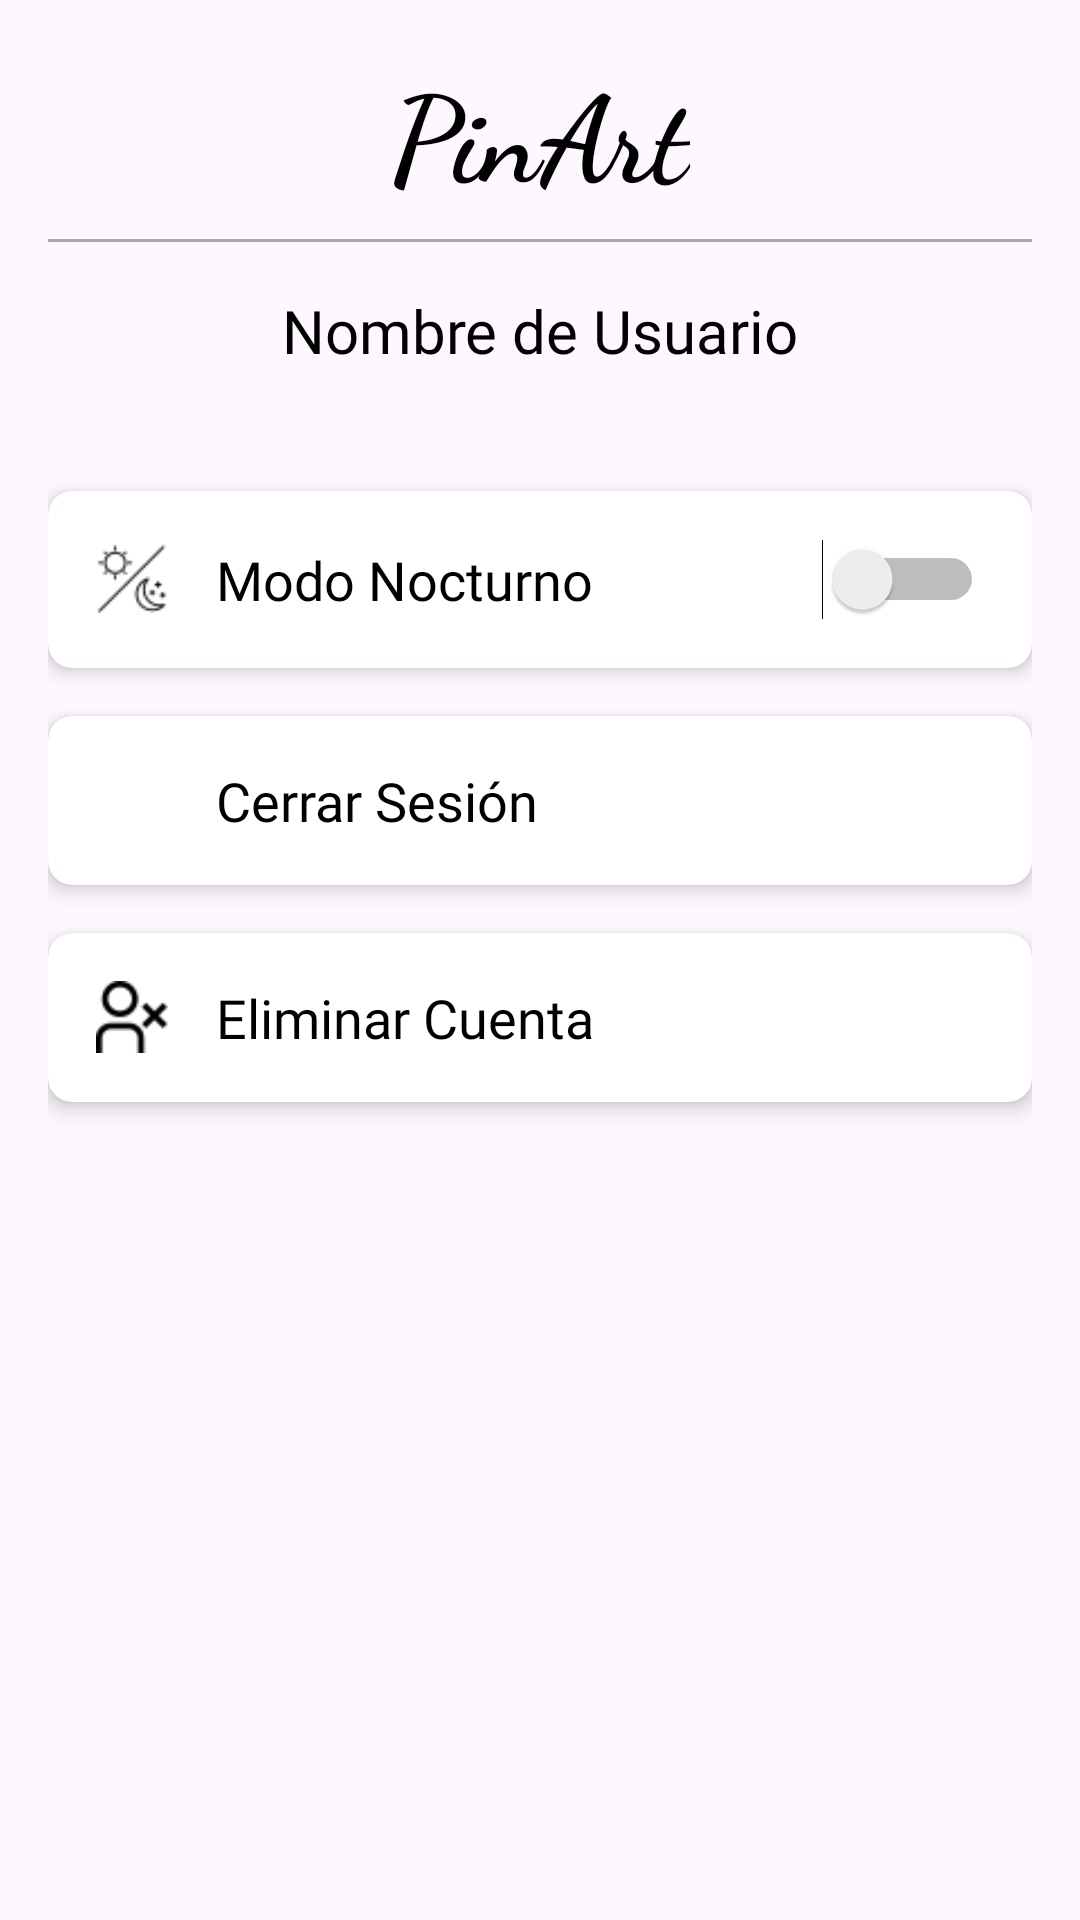

Layout XML and referenced resources for this Android screen:
<!-- AndroidManifest.xml: application theme Theme.TablerosFinal -->
<!-- res/layout/activity_config.xml -->
<?xml version="1.0" encoding="utf-8"?>
<androidx.constraintlayout.widget.ConstraintLayout xmlns:android="http://schemas.android.com/apk/res/android"
    xmlns:app="http://schemas.android.com/apk/res-auto"
    xmlns:tools="http://schemas.android.com/tools"
    android:layout_width="match_parent"
    android:layout_height="match_parent"
    android:padding="16dp"
    tools:context=".Config.SettingsActivity">

    
    <TextView
        android:id="@+id/titleTextView"
        android:layout_width="wrap_content"
        android:layout_height="wrap_content"
        android:text="PinArt"
        android:textSize="40sp"
        android:fontFamily="cursive"
        android:textStyle="bold"
        android:textColor="@android:color/black"
        app:layout_constraintTop_toTopOf="parent"
        app:layout_constraintStart_toStartOf="parent"
        app:layout_constraintEnd_toEndOf="parent" />

    
    <View
        android:id="@+id/divider"
        android:layout_width="0dp"
        android:layout_height="1dp"
        android:background="@android:color/darker_gray"
        app:layout_constraintTop_toBottomOf="@id/titleTextView"
        app:layout_constraintStart_toStartOf="parent"
        app:layout_constraintEnd_toEndOf="parent"
        android:layout_marginTop="8dp" />

    
    <TextView
        android:id="@+id/userNameTextView"
        android:layout_width="wrap_content"
        android:layout_height="wrap_content"
        android:layout_marginTop="16dp"
        android:text="Nombre de Usuario"
        android:fontFamily="@font/robotoslab_regular"
        android:textSize="20sp"
        android:textColor="@android:color/black"
        app:layout_constraintTop_toBottomOf="@id/divider"
        app:layout_constraintStart_toStartOf="parent"
        app:layout_constraintEnd_toEndOf="parent" />

    
    <androidx.cardview.widget.CardView
        android:id="@+id/nightModeCard"
        android:layout_width="0dp"
        android:layout_height="wrap_content"
        android:layout_marginTop="40dp"
        app:cardElevation="4dp"
        app:cardCornerRadius="8dp"
        app:layout_constraintTop_toBottomOf="@id/userNameTextView"
        app:layout_constraintStart_toStartOf="parent"
        app:layout_constraintEnd_toEndOf="parent">

        <LinearLayout
            android:layout_width="match_parent"
            android:layout_height="wrap_content"
            android:orientation="horizontal"
            android:padding="16dp"
            android:gravity="center_vertical">

            <ImageView
                android:layout_width="24dp"
                android:layout_height="24dp"
                android:src="@drawable/diaynoche" />

            <TextView
                android:id="@+id/nightModeLabel"
                android:layout_width="0dp"
                android:layout_height="wrap_content"
                android:fontFamily="@font/robotoslab_regular"
                android:layout_marginStart="16dp"
                android:layout_weight="1"
                android:text="Modo Nocturno"
                android:textSize="18sp"
                android:textColor="@android:color/black" />

            <Switch
                android:id="@+id/nightModeSwitch"
                android:layout_width="wrap_content"
                android:layout_height="wrap_content" />
        </LinearLayout>
    </androidx.cardview.widget.CardView>

    
    <androidx.cardview.widget.CardView
        android:id="@+id/logoutCard"
        android:layout_width="0dp"
        android:layout_height="wrap_content"
        android:layout_marginTop="16dp"
        app:cardElevation="4dp"
        app:cardCornerRadius="8dp"
        app:layout_constraintTop_toBottomOf="@id/nightModeCard"
        app:layout_constraintStart_toStartOf="parent"
        app:layout_constraintEnd_toEndOf="parent">

        <LinearLayout
            android:layout_width="match_parent"
            android:layout_height="wrap_content"
            android:orientation="horizontal"
            android:padding="16dp"
            android:gravity="center_vertical">

            <ImageView
                android:layout_width="24dp"
                android:layout_height="24dp"
                android:src="@drawable/salida" />

            <TextView
                android:layout_width="0dp"
                android:layout_height="wrap_content"
                android:layout_marginStart="16dp"
                android:fontFamily="@font/robotoslab_regular"
                android:layout_weight="1"
                android:text="Cerrar Sesión"
                android:textSize="18sp"
                android:textColor="@android:color/black" />
        </LinearLayout>
    </androidx.cardview.widget.CardView>

    
    <androidx.cardview.widget.CardView
        android:id="@+id/deleteAccountCard"
        android:layout_width="0dp"
        android:layout_height="wrap_content"
        android:layout_marginTop="16dp"
        app:cardElevation="4dp"
        app:cardCornerRadius="8dp"
        app:layout_constraintTop_toBottomOf="@id/logoutCard"
        app:layout_constraintStart_toStartOf="parent"
        app:layout_constraintEnd_toEndOf="parent">

        <LinearLayout
            android:layout_width="match_parent"
            android:layout_height="wrap_content"
            android:orientation="horizontal"
            android:padding="16dp"
            android:gravity="center_vertical">

            <ImageView
                android:layout_width="24dp"
                android:layout_height="24dp"
                android:src="@drawable/eliminar" />

            <TextView
                android:layout_width="0dp"
                android:layout_height="wrap_content"
                android:layout_marginStart="16dp"
                android:layout_weight="1"
                android:fontFamily="@font/robotoslab_regular"
                android:text="Eliminar Cuenta"
                android:textSize="18sp"
                android:textColor="@android:color/black" />
        </LinearLayout>
    </androidx.cardview.widget.CardView>

</androidx.constraintlayout.widget.ConstraintLayout>
<!-- resources referenced by this layout -->
<resources>
  <!-- drawable diaynoche: png bitmap (drawable, 716 bytes) -->
  <!-- drawable eliminar: png bitmap (drawable, 729 bytes) -->
  <style name="Theme.TablerosFinal" parent="Base.Theme.TablerosFinal" />
  <style name="Base.Theme.TablerosFinal" parent="Theme.Material3.DayNight.NoActionBar">
          
          <item name="colorPrimary">@color/clay_red</item>
          <item name="colorPrimaryDark">@color/taupe</item>
          <item name="colorAccent">@color/taupe</item>
          <item name="android:statusBarColor">@color/slate_gray</item>
          <item name="android:navigationBarColor">@color/clay_red</item>
      </style>
  <color name="clay_red">#972E0E</color>
  <color name="taupe">#483C32</color>
  <color name="slate_gray">#708090</color>
</resources>
